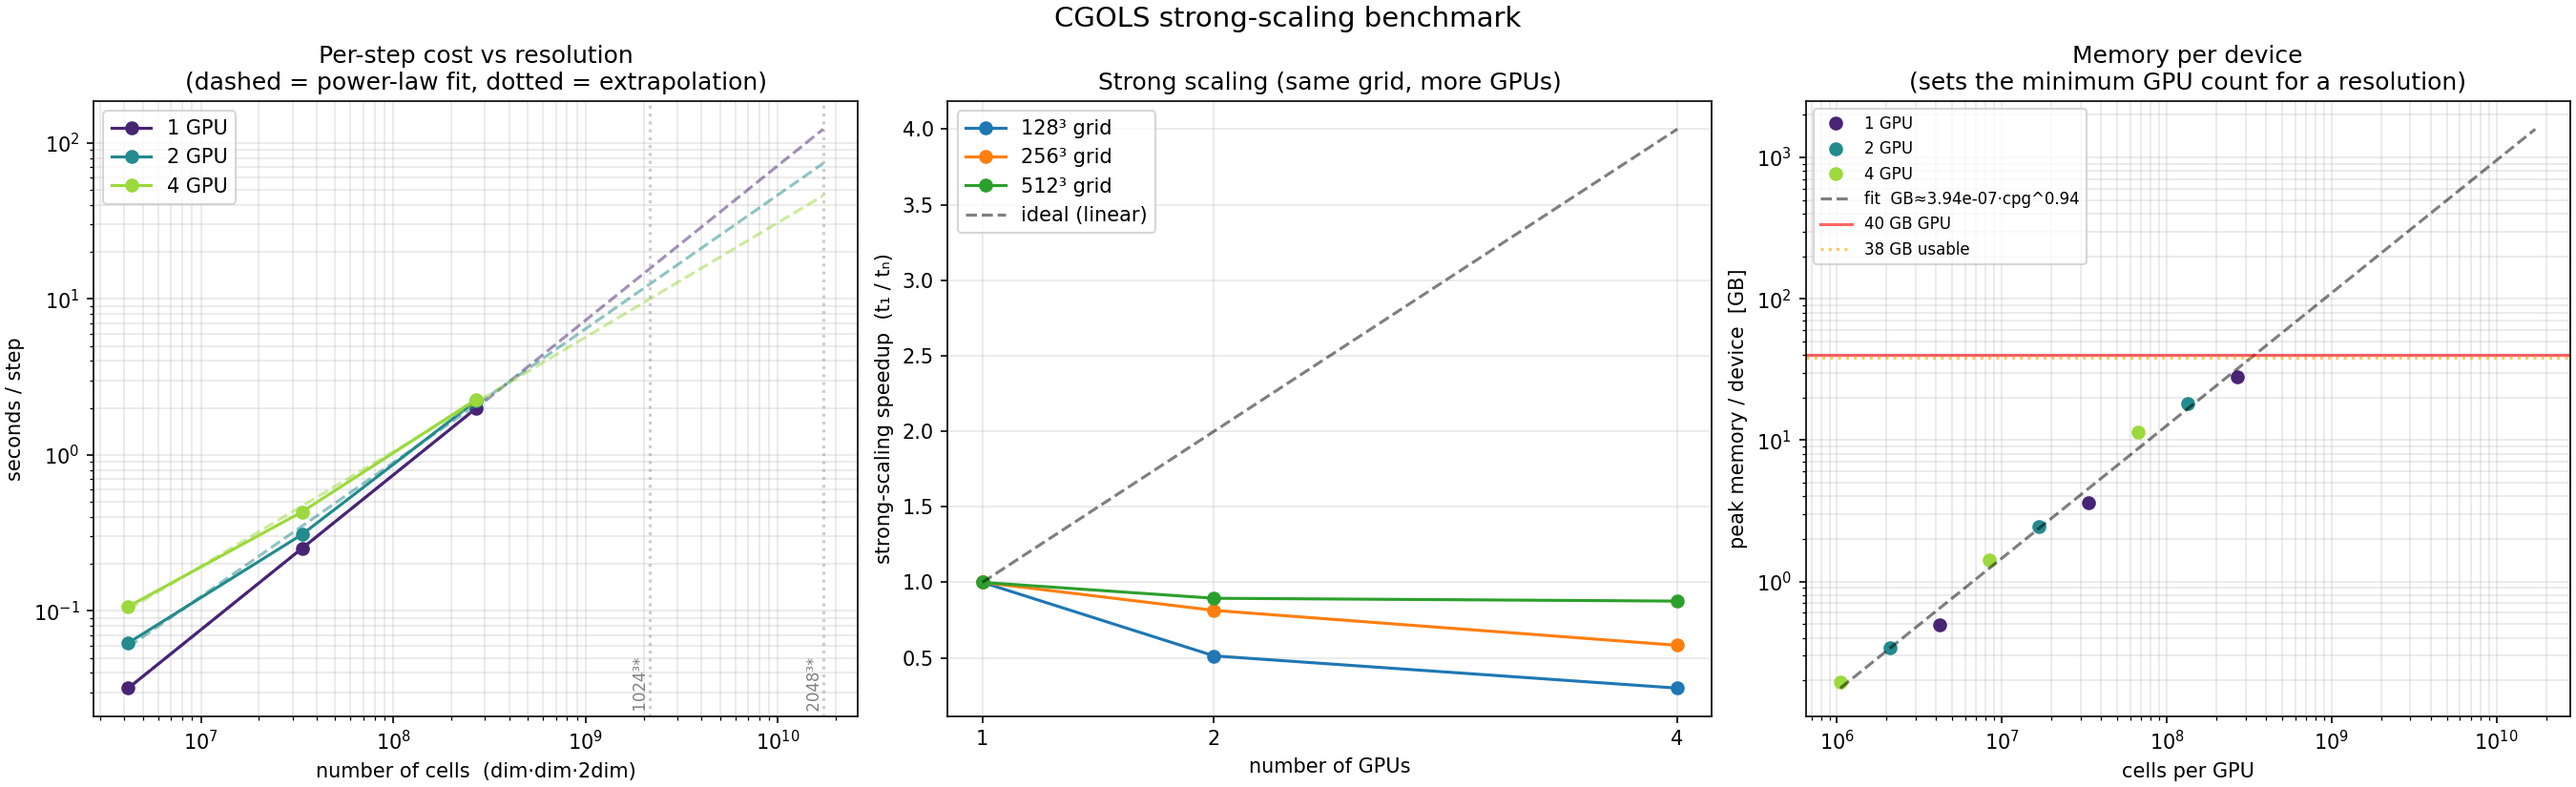

Source code (Python):
"""CGOLS strong-scaling benchmark: sec/step + per-device memory vs resolution and GPU count.

Rather than running the full ~11 h CGOLS simulation 9 times, this drives cgols.py
in its lightweight *benchmark mode* (CGOLS_BENCH_STEPS): a handful of equal-sized
fixed timesteps with the snapshot/monitor machinery off. The per-step *compute* is
identical to the production run (same WENO5/Pallas kernels, wind source, external
potential, positivity), so seconds-per-step and peak per-device memory measured this
way are representative — and each config finishes in minutes, not hours.

For every (resolution, SHARD_SPLIT) it launches cgols.py as a fresh subprocess
(JAX/GPU device selection is process-global, so each config must be its own process)
with environment overrides, then parses the two numbers cgols already prints:

    🏁 ... ⏱️ Time elapsed: <X> seconds        (post-compile execution of N steps)
    === Compiled memory usage PER DEVICE ===
    Total size: <Y> MB                          (peak memory on ONE device)

sec_per_step = X / N ;  mem_per_device = Y.

Resolutions need their own initial conditions (cgols saves a resolution-specific
.npy). The driver builds tagged ICs (CGOLS_IC_TAG) for the smaller grids so it never
touches your production cgols_initial_state.npy / cgols_initial_potential.npy; for
512 it reuses those existing files if present.

Usage
-----
    python cgols_scaling.py run            # run the sweep, write cgols_scaling_results.json
    python cgols_scaling.py plot           # (re)plot + extrapolate from the JSON
    python cgols_scaling.py all            # run then plot (default)
    python cgols_scaling.py run --steps 40 --resolutions 128,256 --splits "(1,1,1,1),(1,2,1,1)"

Nothing here selects GPUs itself — cgols.py / autocvd does, per subprocess. Configs
that need 2 or 4 free GPUs will fail gracefully (recorded, sweep continues) if the
GPUs are busy.
"""
# ruff: noqa: E402
import argparse
import ast
import json
import os
import re
import subprocess
import sys
import time
from datetime import datetime

HERE = os.path.dirname(os.path.abspath(__file__))
CGOLS = os.path.join(HERE, "cgols.py")
RESULTS_JSON = os.path.join(HERE, "cgols_scaling_results.json")
PLOT_PNG = os.path.join(HERE, "cgols_scaling.png")
TABLE_CSV = os.path.join(HERE, "cgols_scaling_estimates.csv")

# Default sweep ------------------------------------------------------------
DEFAULT_RESOLUTIONS = [128, 256, 512]          # x=y=dim, z=2*dim
DEFAULT_SPLITS = [(1, 1, 1, 1), (1, 2, 1, 1), (1, 2, 2, 1)]  # 1, 2, 4 GPUs
DEFAULT_STEPS = 90                              # fixed timesteps per timing run

# Anchor: a known full-resolution full-duration single-GPU wall time, used ONLY to
# convert the measured sec/step into an absolute full-run estimate (number of steps
# to reach t_end is not measured here). From the project log: the 512x512x1024 run
# completes 75 Myr in ~11 h on one A100. Override with --anchor-hours.
DEFAULT_ANCHOR_DIM = 512
DEFAULT_ANCHOR_HOURS = 11.0

# Memory budget per GPU (A100-40GB) used for the "min GPUs to fit" extrapolation.
GPU_MEM_GB = 40.0
GPU_MEM_USABLE_GB = 38.0   # leave headroom for fragmentation

PER_RUN_TIMEOUT_S = 3600   # generous: compile (minutes at 512^3) + N cheap steps


# ------------------------------------------------------------------------- #
# Running                                                                    #
# ------------------------------------------------------------------------- #
def ncells(dim):
    return dim * dim * (2 * dim)


def ngpus_of(split):
    n = 1
    for s in split:
        n *= s
    return n


def _run_cgols(env_overrides, timeout=PER_RUN_TIMEOUT_S):
    """Launch cgols.py as a subprocess with CGOLS_* overrides; return (rc, stdout, stderr)."""
    env = dict(os.environ)
    env.update({k: str(v) for k, v in env_overrides.items()})
    try:
        p = subprocess.run(
            [sys.executable, CGOLS],
            cwd=HERE, env=env, capture_output=True, text=True, timeout=timeout,
        )
        return p.returncode, p.stdout, p.stderr
    except subprocess.TimeoutExpired as e:
        return 124, (e.stdout or ""), (e.stderr or "") + f"\n[timeout after {timeout}s]"


def _ic_files(dim, tag):
    s = os.path.join(HERE, f"cgols_initial_state{tag}.npy")
    p = os.path.join(HERE, f"cgols_initial_potential{tag}.npy")
    return s, p


def _npy_shape(path):
    """Read a .npy array's shape WITHOUT loading its data (memory-map the header)."""
    import numpy as np
    return tuple(np.load(path, mmap_mode="r").shape)


def _ic_matches(dim, tag):
    """True iff both IC files for `tag` exist AND their grid is exactly (dim, dim, 2dim).

    The shape check is the safety net: a filename does NOT prove its resolution.
    Running cgols.py by hand at another dim overwrites the untagged
    cgols_initial_state.npy, so the benchmark must never trust a file it did not
    just build — it verifies the trailing 3 spatial axes (state is
    (num_vars, x, y, z); potential is (x, y, z)).
    """
    s, p = _ic_files(dim, tag)
    if not (os.path.exists(s) and os.path.exists(p)):
        return False
    want = (dim, dim, 2 * dim)
    try:
        return _npy_shape(s)[-3:] == want and _npy_shape(p)[-3:] == want
    except Exception:
        return False


def ensure_ic(dim, force=False):
    """Make sure a correctly-shaped IC exists for `dim`; return the IC_TAG to use.

    Reuse policy (skipped under --force-ic): reuse any existing file whose *actual
    grid shape* matches `dim` — the untagged production file first (so a genuine
    512³ run reuses cgols_initial_state.npy), then the per-resolution _d<dim> file.
    A shape mismatch (e.g. you ran cgols.py by hand at another dim and overwrote the
    untagged file) is ignored, not trusted. When a build is needed it goes into the
    tagged _d<dim> file so the production IC is never clobbered — only --force-ic at
    dim=512 deliberately rebuilds the untagged production file.
    """
    want = (dim, dim, 2 * dim)
    if not force:
        for tag in ("", f"_d{dim}"):
            if _ic_matches(dim, tag):
                s, _ = _ic_files(dim, tag)
                print(f"  [IC] dim={dim}: reusing {os.path.basename(s)} "
                      f"(verified grid {want})")
                return tag

    tag = "" if (force and dim == 512) else f"_d{dim}"
    s, p = _ic_files(dim, tag)
    print(f"  [IC] dim={dim}: building initial conditions (tag={tag!r}) ...")
    t0 = time.time()
    rc, out, err = _run_cgols({
        "CGOLS_CREATE_IC": "1",
        "CGOLS_DIM": dim,
        "CGOLS_IC_TAG": tag,
        "CGOLS_SHARD_SPLIT": "(1, 1, 1, 1)",
        "CGOLS_BENCH_STEPS": "0",
    })
    if rc != 0 or not _ic_matches(dim, tag):
        raise RuntimeError(
            f"IC build failed or wrong shape for dim={dim} (rc={rc}, want grid {want}).\n"
            "--- stderr tail ---\n" + "\n".join(err.splitlines()[-25:])
        )
    print(f"  [IC] dim={dim}: built in {time.time() - t0:.0f}s")
    return tag


_RE_ELAPSED = re.compile(r"Time elapsed:\s*([0-9.]+)\s*seconds")
_RE_TOTAL_MB = re.compile(r"Total size:\s*([0-9.]+)\s*MB")
_RE_SHARD = re.compile(r"shard shape:\s*(\([^)]*\))")


def parse_run(out):
    """Pull elapsed seconds, per-device total MB and (if sharded) shard shape from stdout."""
    el = _RE_ELAPSED.search(out)
    mb = _RE_TOTAL_MB.search(out)
    sh = _RE_SHARD.search(out)
    return (
        float(el.group(1)) if el else None,
        float(mb.group(1)) if mb else None,
        sh.group(1) if sh else None,
    )


def bench_one(dim, split, tag, steps):
    ng = ngpus_of(split)
    print(f"  [bench] dim={dim} split={split} ({ng} GPU) ...", flush=True)
    t0 = time.time()
    rc, out, err = _run_cgols({
        "CGOLS_DIM": dim,
        "CGOLS_SHARD_SPLIT": str(split),
        "CGOLS_IC_TAG": tag,
        "CGOLS_CREATE_IC": "0",
        "CGOLS_BENCH_STEPS": steps,
    })
    elapsed, mb, shard = parse_run(out)
    rec = {
        "dim": dim, "split": list(split), "ngpus": ng, "ncells": ncells(dim),
        "cells_per_gpu": ncells(dim) / ng, "steps": steps,
        "elapsed_s": elapsed, "mem_total_mb": mb, "shard_shape": shard,
        "wall_s": round(time.time() - t0, 1), "rc": rc,
    }
    if rc == 0 and elapsed is not None:
        rec["status"] = "ok"
        rec["sec_per_step"] = elapsed / steps
        print(f"    -> {rec['sec_per_step']:.3f} s/step, "
              f"{(mb or 0) / 1024:.2f} GB/device  (wall {rec['wall_s']:.0f}s)")
    else:
        rec["status"] = "failed"
        rec["stderr_tail"] = "\n".join(err.splitlines()[-25:])
        rec["stdout_tail"] = "\n".join(out.splitlines()[-15:])
        print(f"    -> FAILED (rc={rc}); see stderr_tail in JSON")
    return rec


def run_sweep(resolutions, splits, steps, anchor_dim, anchor_hours, force_ic):
    runs = []
    for dim in resolutions:
        print(f"[dim {dim}x{dim}x{2 * dim}]")
        try:
            tag = ensure_ic(dim, force=force_ic)
        except RuntimeError as e:
            print(f"  !! {e}")
            for split in splits:
                runs.append({"dim": dim, "split": list(split), "ngpus": ngpus_of(split),
                             "status": "ic_failed", "error": str(e)})
            continue
        for split in splits:
            runs.append(bench_one(dim, split, tag, steps))
    data = {
        "meta": {
            "generated": datetime.now().isoformat(timespec="seconds"),
            "steps": steps, "anchor_dim": anchor_dim, "anchor_hours": anchor_hours,
            "gpu_mem_gb": GPU_MEM_GB, "gpu_mem_usable_gb": GPU_MEM_USABLE_GB,
        },
        "runs": runs,
    }
    with open(RESULTS_JSON, "w") as f:
        json.dump(data, f, indent=2)
    print(f"\nWrote {RESULTS_JSON} ({sum(r.get('status') == 'ok' for r in runs)}/"
          f"{len(runs)} configs ok)")
    return data


# ------------------------------------------------------------------------- #
# Plotting / extrapolation                                                   #
# ------------------------------------------------------------------------- #
def _powerfit(x, y):
    """Least-squares fit y = c * x**a in log-log space. Returns (a, c)."""
    import numpy as np
    lx, ly = np.log(np.asarray(x, float)), np.log(np.asarray(y, float))
    a, b = np.polyfit(lx, ly, 1)
    return a, float(np.exp(b))


def plot(data):
    import warnings

    import matplotlib
    matplotlib.use("Agg")
    import matplotlib.pyplot as plt
    import numpy as np
    # The 3-wide layout with multi-line titles + legends triggers a harmless
    # matplotlib layout-engine UserWarning (emitted via warn_external, so it is
    # attributed to this module); the figure still renders fine. Filter by message.
    warnings.filterwarnings("ignore", message=r".*(constrained_layout|Tight layout).*")

    runs = [r for r in data["runs"] if r.get("status") == "ok"]
    if not runs:
        print("No successful runs to plot.")
        return
    meta = data["meta"]
    anchor_dim, anchor_hours = meta["anchor_dim"], meta["anchor_hours"]

    by_gpu = {}
    for r in runs:
        by_gpu.setdefault(r["ngpus"], []).append(r)
    for v in by_gpu.values():
        v.sort(key=lambda r: r["ncells"])
    gpu_counts = sorted(by_gpu)

    fig, axes = plt.subplots(1, 3, figsize=(18, 5.5), constrained_layout=True)
    _cmap = matplotlib.colormaps["viridis"]
    colors = {g: c for g, c in zip(gpu_counts, _cmap(np.linspace(0.1, 0.85, len(gpu_counts))))}

    # --- Panel A: sec/step vs cells, per GPU count, with power-law extrapolation ---
    axA = axes[0]
    extrap_dims = [1024, 2048]
    fits = {}
    for g in gpu_counts:
        xs = [r["ncells"] for r in by_gpu[g]]
        ys = [r["sec_per_step"] for r in by_gpu[g]]
        axA.plot(xs, ys, "o-", color=colors[g], label=f"{g} GPU")
        if len(xs) >= 2:
            a, c = _powerfit(xs, ys)
            fits[g] = (a, c)
            xx = np.array(xs + [ncells(d) for d in extrap_dims], float)
            xx.sort()
            axA.plot(xx, c * xx**a, "--", color=colors[g], alpha=0.5)
    axA.set_xscale("log"); axA.set_yscale("log")
    # Read ylim AFTER switching to log: on the still-linear axis the bottom margin
    # can be <=0, which is an invalid log coordinate for the annotation below and
    # makes savefig's tight bbox blow the canvas up to ~350 Mpx (the "white line").
    _y0 = axA.get_ylim()[0]
    for d in extrap_dims:
        axA.axvline(ncells(d), color="grey", ls=":", alpha=0.4)
        axA.text(ncells(d), _y0, f" {d}³*", rotation=90,
                 va="bottom", ha="right", fontsize=8, color="grey")
    axA.set_xlabel("number of cells  (dim·dim·2dim)")
    axA.set_ylabel("seconds / step")
    axA.set_title("Per-step cost vs resolution\n(dashed = power-law fit, dotted = extrapolation)")
    axA.legend(); axA.grid(True, which="both", alpha=0.3)

    # --- Panel B: strong scaling (speedup vs GPUs), per resolution ---
    axB = axes[1]
    by_dim = {}
    for r in runs:
        by_dim.setdefault(r["dim"], {})[r["ngpus"]] = r["sec_per_step"]
    maxg = max(gpu_counts)
    for dim in sorted(by_dim):
        d = by_dim[dim]
        if 1 not in d:
            continue
        gs = sorted(d)
        sp = [d[1] / d[g] for g in gs]
        axB.plot(gs, sp, "o-", label=f"{dim}³ grid")
    axB.plot([1, maxg], [1, maxg], "k--", alpha=0.5, label="ideal (linear)")
    axB.set_xlabel("number of GPUs")
    axB.set_ylabel("strong-scaling speedup  (t₁ / tₙ)")
    axB.set_title("Strong scaling (same grid, more GPUs)")
    axB.set_xticks(gpu_counts)
    axB.legend(); axB.grid(True, alpha=0.3)

    # --- Panel C: per-device memory vs cells, with GPU budget + min-GPU guidance ---
    axC = axes[2]
    all_cpg, all_mem = [], []
    for g in gpu_counts:
        xs = [r["cells_per_gpu"] for r in by_gpu[g]]
        ys = [r["mem_total_mb"] / 1024 for r in by_gpu[g] if r["mem_total_mb"]]
        xs = xs[:len(ys)]
        axC.plot(xs, ys, "o", color=colors[g], label=f"{g} GPU")
        all_cpg += xs; all_mem += ys
    mem_fit = None
    if len(all_cpg) >= 2:
        a, c = _powerfit(all_cpg, all_mem)
        mem_fit = (a, c)
        xx = np.array(sorted(all_cpg + [ncells(d) for d in extrap_dims]), float)
        axC.plot(xx, c * xx**a, "k--", alpha=0.5, label=f"fit  GB≈{c:.2e}·cpg^{a:.2f}")
    axC.axhline(GPU_MEM_GB, color="red", ls="-", alpha=0.6, label=f"{GPU_MEM_GB:.0f} GB GPU")
    axC.axhline(GPU_MEM_USABLE_GB, color="orange", ls=":", alpha=0.6, label=f"{GPU_MEM_USABLE_GB:.0f} GB usable")
    axC.set_xscale("log"); axC.set_yscale("log")
    axC.set_xlabel("cells per GPU")
    axC.set_ylabel("peak memory / device  [GB]")
    axC.set_title("Memory per device\n(sets the minimum GPU count for a resolution)")
    axC.legend(fontsize=8); axC.grid(True, which="both", alpha=0.3)

    fig.suptitle("CGOLS strong-scaling benchmark", fontsize=14)
    fig.savefig(PLOT_PNG, dpi=150)
    print(f"Wrote {PLOT_PNG}")

    _write_estimates(runs, fits, mem_fit, anchor_dim, anchor_hours, extrap_dims)


def _write_estimates(runs, fits, mem_fit, anchor_dim, anchor_hours, extrap_dims):
    """Convert measured sec/step into full-run wall-time estimates + extrapolate.

    steps-to-t_end scales linearly with `dim` (CFL: dt ∝ dx ∝ 1/dim, t_end fixed),
    calibrated to the anchor full run. Per-step cost at unmeasured (dim, gpus) comes
    from the per-GPU-count power-law fit of sec/step vs cells.
    """
    # Calibrate steps(dim) from the anchor single-GPU full run.
    anchor = next((r for r in runs if r["dim"] == anchor_dim and r["ngpus"] == 1), None)
    steps_per_dim = None
    if anchor:
        steps_anchor = anchor_hours * 3600.0 / anchor["sec_per_step"]
        steps_per_dim = steps_anchor / anchor_dim   # steps ∝ dim
        note = (f"calibrated: {anchor_dim}³ @1GPU = {anchor_hours:.1f} h "
                f"=> ~{steps_anchor:,.0f} steps to t_end")
    else:
        note = (f"no {anchor_dim}³/1-GPU datapoint; full-run hours omitted "
                f"(run that config or pass --anchor-* )")

    def sec_step(dim, g):
        # measured if present, else fit
        for r in runs:
            if r["dim"] == dim and r["ngpus"] == g:
                return r["sec_per_step"], "measured"
        if g in fits:
            a, c = fits[g]
            return c * ncells(dim)**a, "extrapolated"
        return None, None

    measured_dims = sorted({r["dim"] for r in runs})
    all_dims = sorted(set(measured_dims + extrap_dims))
    all_gpus = sorted({r["ngpus"] for r in runs})

    lines = [f"# CGOLS scaling estimates  ({note})",
             "# full_run_hours = sec_per_step * steps_to_t_end(dim);  steps ∝ dim",
             "dim,grid,gpus,sec_per_step,source,mem_GB_per_device,full_run_hours"]
    print("\n=== Estimated full-run wall time (hours) ===")
    print(f"  {note}")
    header = "  dim | " + " | ".join(f"{g}GPU" for g in all_gpus)
    print(header); print("  " + "-" * (len(header) - 2))
    for dim in all_dims:
        cells = ncells(dim)
        row = f"  {dim:>4}"
        for g in all_gpus:
            ss, src = sec_step(dim, g)
            mem_gb = ""
            if mem_fit is not None:
                a, c = mem_fit
                mem_gb = f"{c * (cells / g)**a:.1f}"
            if ss is None:
                row += " |   -- "
                continue
            hrs = ss * steps_per_dim * dim / 3600.0 if steps_per_dim else float("nan")
            tag = "*" if src == "extrapolated" else " "
            row += f" | {hrs:6.1f}{tag}" if steps_per_dim else f" | {ss:.3f}s{tag}"
            lines.append(f"{dim},{dim}x{dim}x{2*dim},{g},{ss:.5f},{src},{mem_gb},"
                         f"{hrs if steps_per_dim else ''}")
        print(row)
    print("  (* = extrapolated from the power-law fit, not measured;"
          " dims marked ³* in Panel A)")

    # Min GPUs to fit each (extrapolated) resolution under the memory budget.
    if mem_fit is not None:
        a, c = mem_fit
        print("\n=== Minimum GPUs to fit under "
              f"{GPU_MEM_USABLE_GB:.0f} GB/device (memory fit) ===")
        for dim in all_dims:
            cells = ncells(dim)
            # smallest g (power of 2) with c*(cells/g)^a <= budget
            g = 1
            while c * (cells / g)**a > GPU_MEM_USABLE_GB and g < 4096:
                g *= 2
            print(f"  {dim:>4}³-ish ({dim}x{dim}x{2*dim}): >= {g} GPU "
                  f"(~{c * (cells / g)**a:.1f} GB/device)")

    with open(TABLE_CSV, "w") as f:
        f.write("\n".join(lines) + "\n")
    print(f"\nWrote {TABLE_CSV}")


# ------------------------------------------------------------------------- #
# CLI                                                                        #
# ------------------------------------------------------------------------- #
def _parse_splits(s):
    val = ast.literal_eval(s if s.strip().startswith("[") else f"[{s}]")
    return [tuple(t) for t in val]


def main():
    ap = argparse.ArgumentParser(description=__doc__,
                                 formatter_class=argparse.RawDescriptionHelpFormatter)
    ap.add_argument("mode", nargs="?", default="all", choices=["run", "plot", "all"])
    ap.add_argument("--steps", type=int, default=DEFAULT_STEPS,
                    help=f"fixed timesteps per timing run (default {DEFAULT_STEPS})")
    ap.add_argument("--resolutions", type=str, default=None,
                    help="comma list of x/y dims, e.g. 128,256,512")
    ap.add_argument("--splits", type=str, default=None,
                    help='comma list of SHARD_SPLIT tuples, e.g. "(1,1,1,1),(1,2,2,1)"')
    ap.add_argument("--anchor-dim", type=int, default=DEFAULT_ANCHOR_DIM)
    ap.add_argument("--anchor-hours", type=float, default=DEFAULT_ANCHOR_HOURS,
                    help="known full-run wall time at anchor-dim on 1 GPU (default 11 h)")
    ap.add_argument("--force-ic", action="store_true",
                    help="rebuild ICs even if the .npy files already exist")
    args = ap.parse_args()

    resolutions = ([int(x) for x in args.resolutions.split(",")]
                   if args.resolutions else DEFAULT_RESOLUTIONS)
    splits = _parse_splits(args.splits) if args.splits else DEFAULT_SPLITS

    data = None
    if args.mode in ("run", "all"):
        data = run_sweep(resolutions, splits, args.steps,
                         args.anchor_dim, args.anchor_hours, args.force_ic)
    if args.mode in ("plot", "all"):
        if args.mode == "plot":
            with open(RESULTS_JSON) as f:
                data = json.load(f)
            # CLI overrides for re-plotting without re-running
            data["meta"]["anchor_dim"] = args.anchor_dim
            data["meta"]["anchor_hours"] = args.anchor_hours
        plot(data)


if __name__ == "__main__":
    main()
